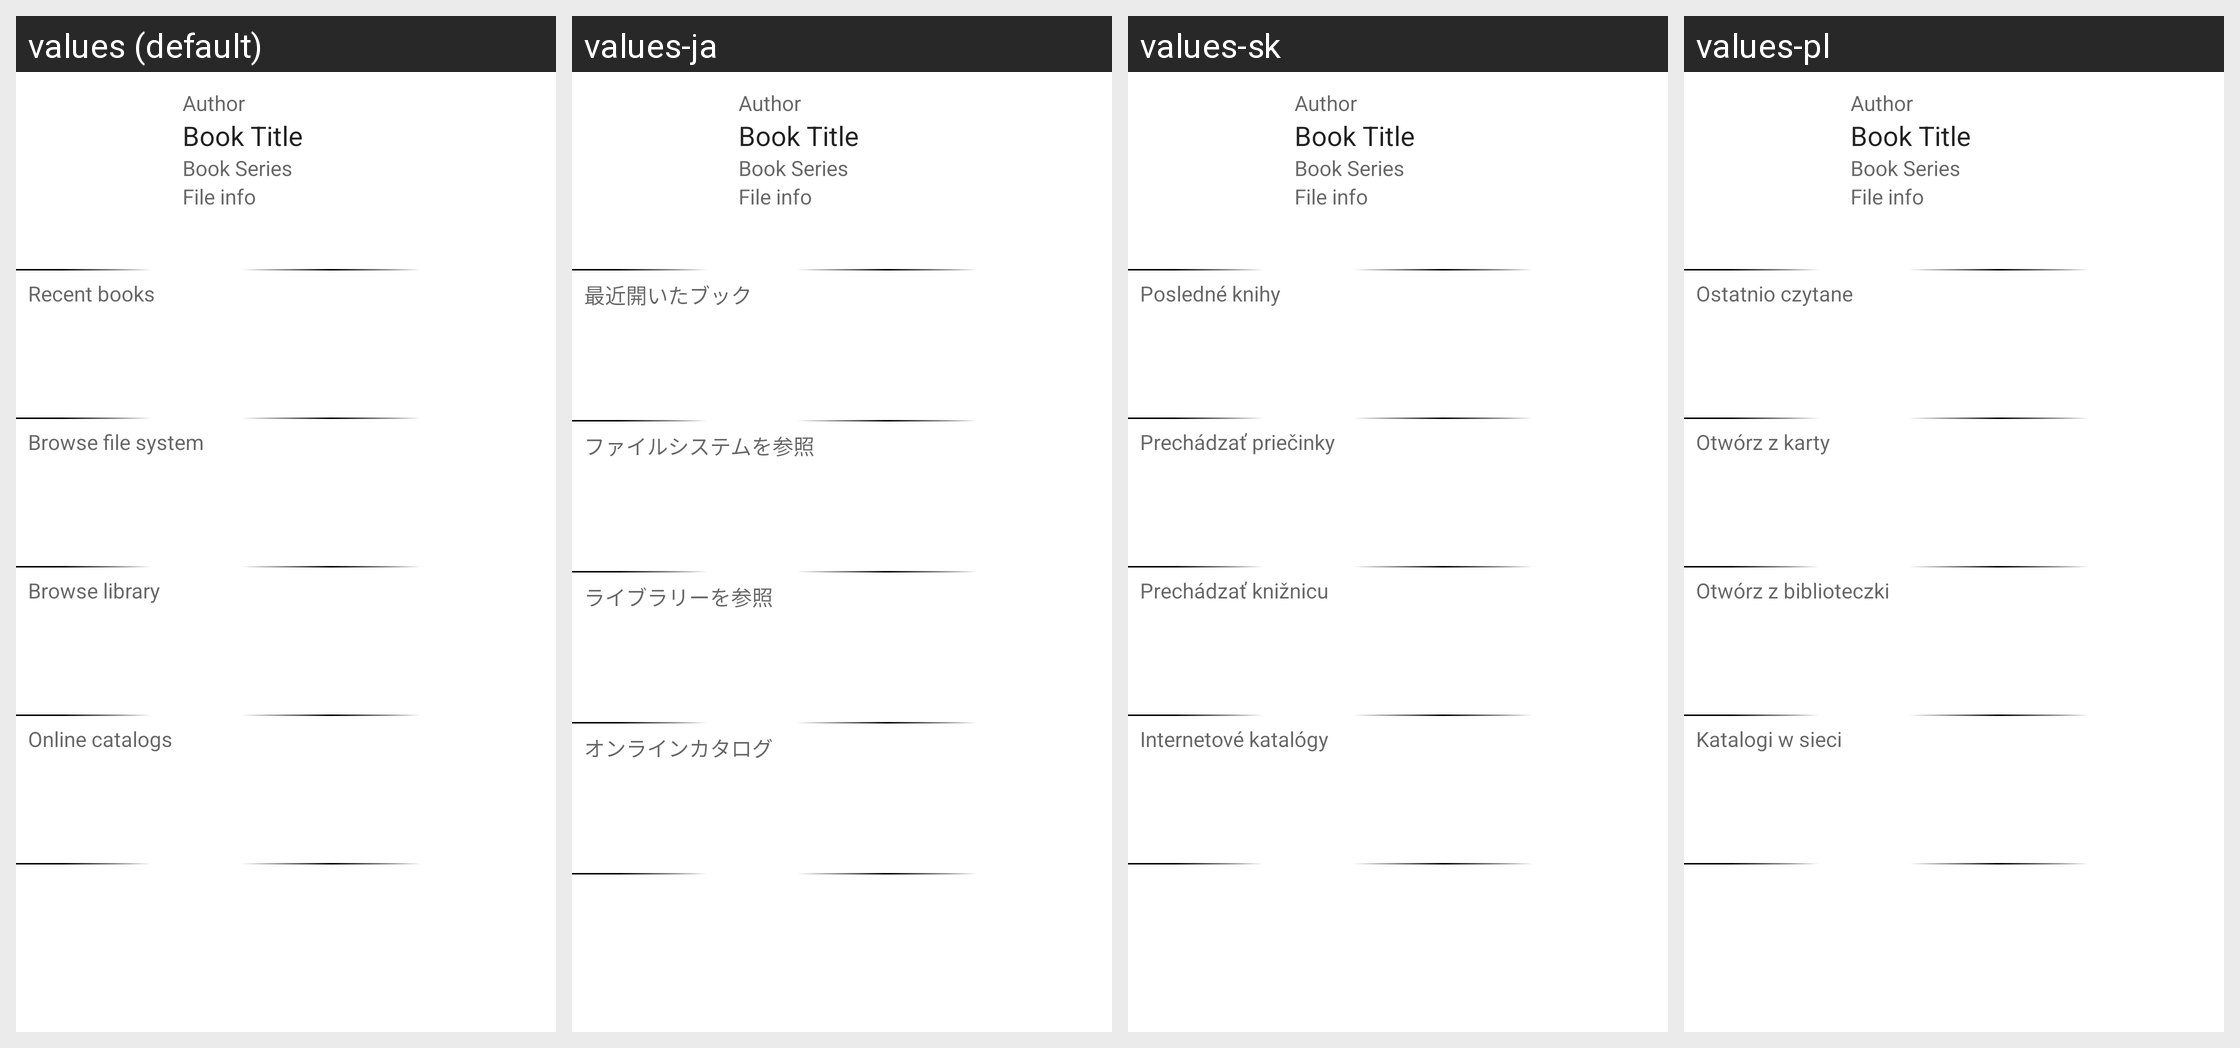

Locale-by-locale string values for the Android screen shown in this grid:
Android screen res/layout/root_window.xml rendered under 4 locales, left to right: values (default), values-ja, values-sk, values-pl. Device: Nexus 5 (rendered at 1080×1920; each locale shown at half size, 540×960, under a caption strip naming it); theme Theme.MaterialComponents.DayNight.NoActionBar.
Other locales in the repository, not shown: values-bg, values-by, values-cs, values-de, values-es, values-fr, values-hu, values-it, values-iw, values-lt, values-nl, values-pt, values-ru, values-tr, values-uk, values-zh-rCN.
Strings drawn on this screen, with the default value and each locale's value (text and hints the layout hard-codes, and strings that could not be matched under every locale, appear in the picture but are not listed):

root_item_recent
  values: Recent books
  values-ja: 最近開いたブック
  values-sk: Posledné knihy
  values-pl: Ostatnio czytane

root_item_filesystem
  values: Browse file system
  values-ja: ファイルシステムを参照
  values-sk: Prechádzať priečinky
  values-pl: Otwórz z karty

root_item_library
  values: Browse library
  values-ja: ライブラリーを参照
  values-sk: Prechádzať knižnicu
  values-pl: Otwórz z biblioteczki

root_item_online_catalogs
  values: Online catalogs
  values-ja: オンラインカタログ
  values-sk: Internetové katalógy
  values-pl: Katalogi w sieci
